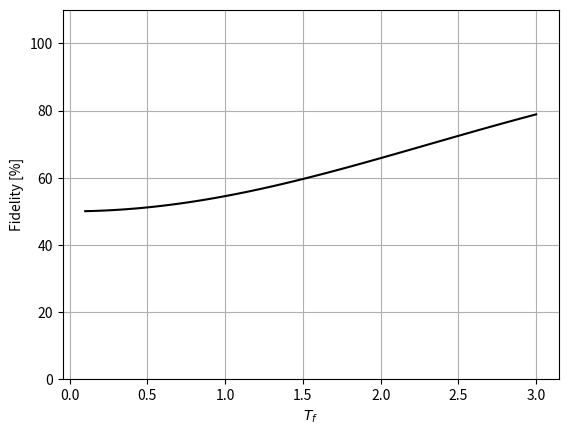

Generate this figure with matplotlib:
"""
This script simulates a spin 1/2-particle which is exposed to a magnetic 
field which more or less slowly goes from pointning in the negative 
x-direction to the positive z-direction.

The initial state is a spin right-state, i.e., the ground state of the
initial Hamiltonian, H_i = -\sigma_x.

The implementation solves the Schrödinger equation (TDSE) by using the 
SciPy function solve_ivp. 

It solves the evolution for a number of durations T. In the end, it plots 
the probability for ending up in the final ground state as a function of T.

The inputs are the shortest T, the longest T and the steps size in T."""

# Libraries
import numpy as np
from matplotlib import pyplot as plt
from scipy import integrate

# Upper and lower limit for Tfinal
Tfinal_min = .1
Tfinal_max = 3
# The number of points
N_Tf = 100

# Vector with Tfinal values
Tf_vector = np.linspace(Tfinal_min, Tfinal_max, N_Tf)
# Allocate vector with spin up-probabilities
SpinDownProb_vector = np.zeros_like(Tf_vector)

# Initial Hamiltonian
Hi = -np.matrix([[0, 1], [1, 0]])
# Final Hamiltonian
Hf = np.matrix([[1, 0], [0, -1]])

index = 0
for Tfinal in Tf_vector:
     # Scheduling function
     def s(t):
         return 0.5*(1-np.cos(np.pi*t/Tfinal))
    
     def RHS(t, y):
       Ham = (1-s(t))*Hi + s(t)*Hf 
       Yderiv = np.matmul(Ham, y.reshape(2,1))
       return -1j*Yderiv
    
     # Initial state (must be  complex)
     y0 = 1/np.sqrt(2) * np.array([complex(1,0), complex(1, 0)])
    
     # ODE solver
     # In order to fix the time points for the output
     tVect = np.linspace(0, Tfinal, 500)
     # Numerical solution of the ODE
     sol = integrate.solve_ivp(RHS, (0, Tfinal), y0, t_eval = tVect, 
                               vectorized = True, rtol = 1e-6)
    
     # Extract final spin down-probability
     # Spin up-probability
     Pdown = np.abs(sol.y[1,-1])**2
     SpinDownProb_vector[index] = Pdown 
    
     index = index + 1

# Plott result
plt.figure(2)
plt.clf()
plt.plot(Tf_vector, 100*SpinDownProb_vector, 'k-')
plt.ylim((0, 110))
plt.grid(visible = True)
plt.xlabel('$T_f$')
plt.ylabel('Fidelity [%]')
plt.show()
